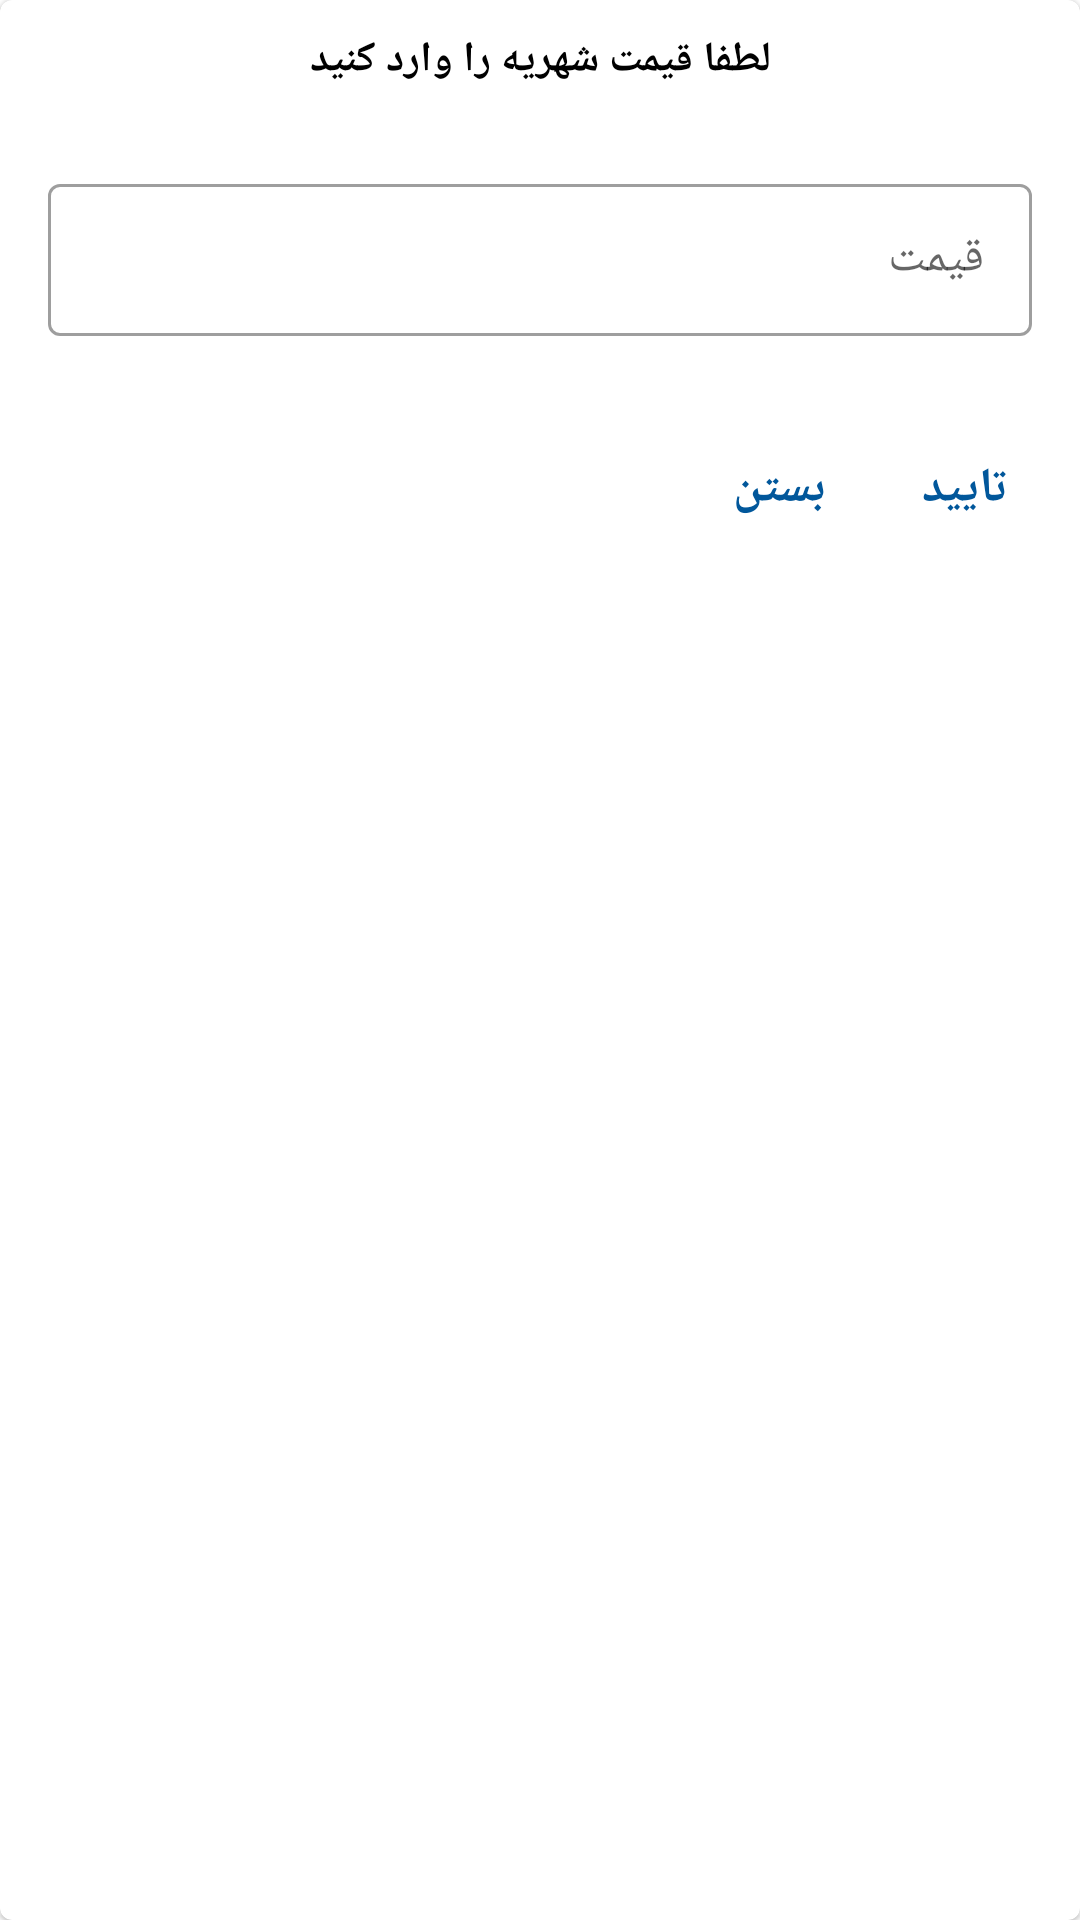

Write the Android layout XML for this screen, with the resource values it uses.
<!-- AndroidManifest.xml: application theme Theme.Stars -->
<!-- res/layout/save_period_price_dialog.xml -->
<?xml version="1.0" encoding="utf-8"?>
<com.google.android.material.card.MaterialCardView
    xmlns:android="http://schemas.android.com/apk/res/android"
    xmlns:app="http://schemas.android.com/apk/res-auto"
    xmlns:tools="http://schemas.android.com/tools"
    android:layout_width="match_parent"
    android:layout_height="wrap_content"
    android:background="@drawable/et_shape"
    android:layout_marginHorizontal="16dp"
    >

    <LinearLayout
        android:layout_width="match_parent"
        android:layout_height="wrap_content"
        android:orientation="vertical"
        app:layout_constraintEnd_toEndOf="parent"
        app:layout_constraintStart_toStartOf="parent"
        tools:ignore="MissingConstraints">

        <TextView
            android:layout_width="match_parent"
            android:layout_height="40dp"
            android:text="لطفا قیمت شهریه را وارد کنید"
            android:textStyle="bold"
            android:textColor="@color/black"
            android:gravity="center"/>




        <com.google.android.material.textfield.TextInputLayout
            android:id="@+id/dialog_setting_title"
            style="@style/Widget.MaterialComponents.TextInputLayout.OutlinedBox"
            android:layout_width="match_parent"
            android:layout_height="56dp"
            android:layout_margin="16dp"
            android:background="@color/on_primary"
            android:hint="قیمت">

            <com.google.android.material.textfield.TextInputEditText
                android:id="@+id/ET_setting_dialog_price_period"
                android:layout_width="match_parent"
                android:inputType="numberDecimal"
                android:layout_height="match_parent" />
        </com.google.android.material.textfield.TextInputLayout>
        <LinearLayout
            android:layout_width="match_parent"
            android:layout_height="wrap_content"
            android:gravity="right"
            android:layout_marginBottom="20dp"
            android:layout_marginTop="16dp"
            android:paddingHorizontal="16dp"
            android:orientation="horizontal">
            <TextView
                android:id="@+id/Tv_setting_dialog_cancel_period"
                android:layout_width="wrap_content"
                android:text="بستن"
                android:textStyle="bold"
                android:padding="8dp"
                android:textSize="16sp"
                android:layout_marginHorizontal="16dp"
                android:textColor="@color/primary"
                android:layout_height="wrap_content"/>
            <TextView
                android:id="@+id/TV_setting_dialog_ok_period"
                android:layout_width="wrap_content"
                android:text="تایید"
                android:textStyle="bold"
                android:padding="8dp"
                android:textSize="16sp"
                android:textColor="@color/primary"
                android:layout_height="wrap_content"/>

        </LinearLayout>
    </LinearLayout>
</com.google.android.material.card.MaterialCardView>
<!-- resources referenced by this layout -->
<resources>
  <color name="black">#FF000000</color>
  <color name="on_primary">#ffffff</color>
  <color name="primary">#01579b</color>
  <!-- drawable et_shape (drawable-v24) -->
  <?xml version="1.0" encoding="utf-8"?>
  <shape xmlns:android="http://schemas.android.com/apk/res/android">
  <corners android:radius="100dp" />
      <solid android:color="@color/white"/>
      <stroke android:color="@color/grey_blue" android:width="1dp"/>
  </shape>
  <style name="Theme.Stars" parent="Theme.MaterialComponents.DayNight.NoActionBar">
          
          <item name="colorPrimary">@color/primary</item>
          <item name="colorOnPrimary">@color/on_primary</item>
          
          
          <item name="android:statusBarColor" tools:targetApi="l">@color/primary_dark</item>
          <item name="android:windowLightStatusBar" tools:targetApi="m">false</item>
          
          <item name="android:layoutDirection">ltr</item>
          <item name="android:forceDarkAllowed" tools:targetApi="q">false</item>
      </style>
  <color name="white">#FFFFFFFF</color>
  <color name="grey_blue">#37474f</color>
  <color name="primary_dark">#002f6c</color>
</resources>
